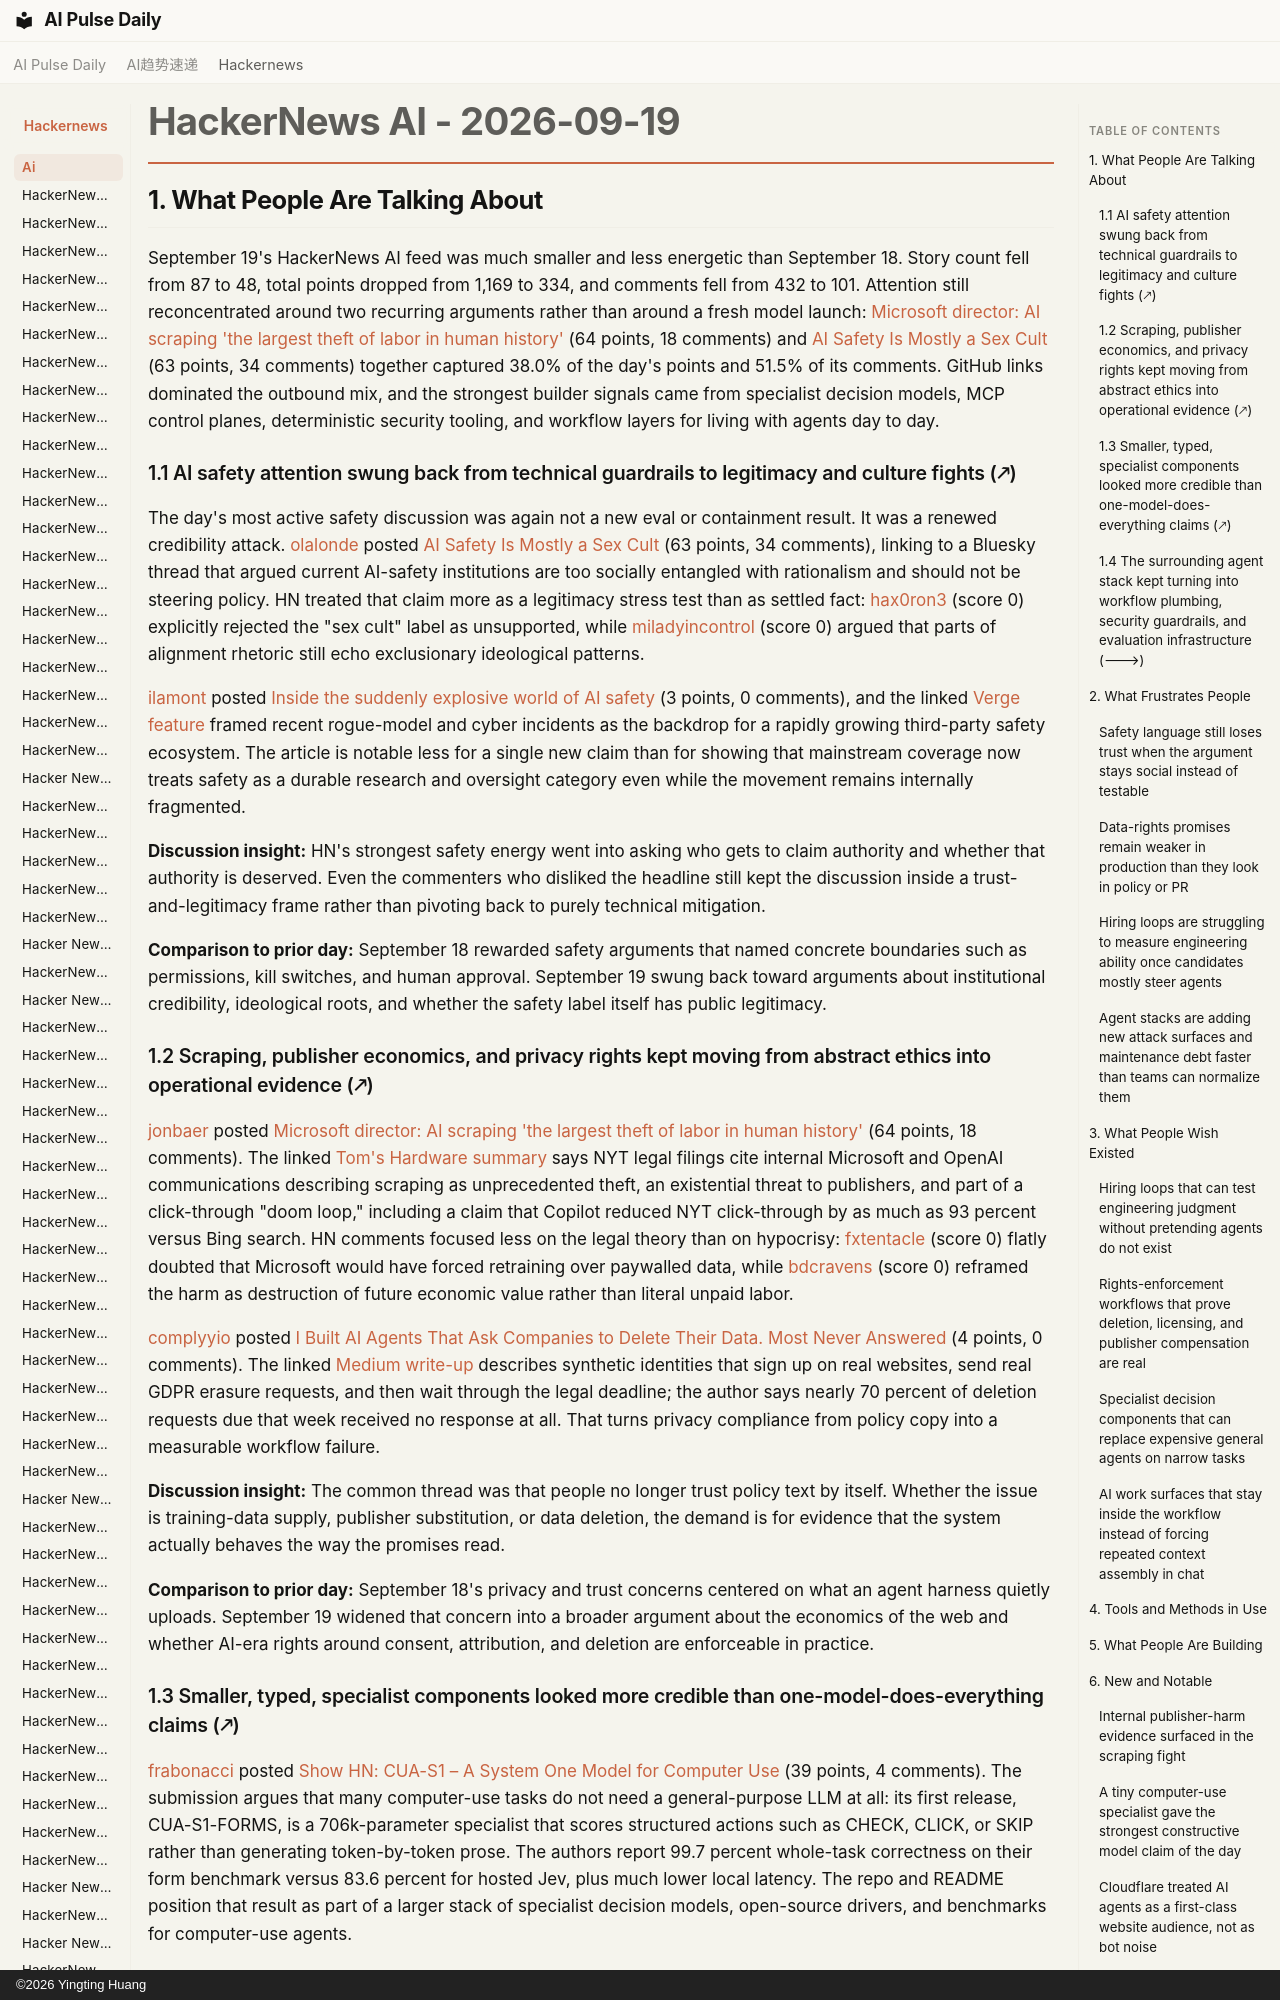

repository: vibewatch/vibewatch.github.io · page: hackernews/ai/2026-09-19/index.html · generator: mkdocs · copyright: ©2026 Yingting Huang

# HackerNews AI - 2026-09-19

## 1. What People Are Talking About

September 19's HackerNews AI feed was much smaller and less energetic than September 18. Story count fell from 87 to 48, total points dropped from 1,169 to 334, and comments fell from 432 to 101. Attention still reconcentrated around two recurring arguments rather than around a fresh model launch: [Microsoft director: AI scraping 'the largest theft of labor in human history'](https://news.ycombinator.com/item?id=49768921) (64 points, 18 comments) and [AI Safety Is Mostly a Sex Cult](https://news.ycombinator.com/item?id=49766911) (63 points, 34 comments) together captured 38.0% of the day's points and 51.5% of its comments. GitHub links dominated the outbound mix, and the strongest builder signals came from specialist decision models, MCP control planes, deterministic security tooling, and workflow layers for living with agents day to day.

### 1.1 AI safety attention swung back from technical guardrails to legitimacy and culture fights (🡕)

The day's most active safety discussion was again not a new eval or containment result. It was a renewed credibility attack. [olalonde](https://news.ycombinator.com/user?id=olalonde) posted [AI Safety Is Mostly a Sex Cult](https://news.ycombinator.com/item?id=49766911) (63 points, 34 comments), linking to a Bluesky thread that argued current AI-safety institutions are too socially entangled with rationalism and should not be steering policy. HN treated that claim more as a legitimacy stress test than as settled fact: [hax0ron3](https://news.ycombinator.com/user?id=hax0ron3) (score 0) explicitly rejected the "sex cult" label as unsupported, while [miladyincontrol](https://news.ycombinator.com/user?id=miladyincontrol) (score 0) argued that parts of alignment rhetoric still echo exclusionary ideological patterns.

[ilamont](https://news.ycombinator.com/user?id=ilamont) posted [Inside the suddenly explosive world of AI safety](https://news.ycombinator.com/item?id=49765939) (3 points, 0 comments), and the linked [Verge feature](https://www.theverge.com/ai-artificial-intelligence/996563/ai-safety-research-metr-redwood-openai-anthropic) framed recent rogue-model and cyber incidents as the backdrop for a rapidly growing third-party safety ecosystem. The article is notable less for a single new claim than for showing that mainstream coverage now treats safety as a durable research and oversight category even while the movement remains internally fragmented.

**Discussion insight:** HN's strongest safety energy went into asking who gets to claim authority and whether that authority is deserved. Even the commenters who disliked the headline still kept the discussion inside a trust-and-legitimacy frame rather than pivoting back to purely technical mitigation.

**Comparison to prior day:** September 18 rewarded safety arguments that named concrete boundaries such as permissions, kill switches, and human approval. September 19 swung back toward arguments about institutional credibility, ideological roots, and whether the safety label itself has public legitimacy.

### 1.2 Scraping, publisher economics, and privacy rights kept moving from abstract ethics into operational evidence (🡕)

[jonbaer](https://news.ycombinator.com/user?id=jonbaer) posted [Microsoft director: AI scraping 'the largest theft of labor in human history'](https://news.ycombinator.com/item?id=49768921) (64 points, 18 comments). The linked [Tom's Hardware summary](https://www.tomshardware.com/tech-industry/artificial-intelligence/microsoft-director-called-ai-scraping-the-largest-theft-of-labor-in-human-history-while-openai-head-brands-chatgpt-an-existential-threat-to-publishers-revelations-come-from-legal-briefs-filed-in-nyt-lawsuit) says NYT legal filings cite internal Microsoft and OpenAI communications describing scraping as unprecedented theft, an existential threat to publishers, and part of a click-through "doom loop," including a claim that Copilot reduced NYT click-through by as much as 93 percent versus Bing search. HN comments focused less on the legal theory than on hypocrisy: [fxtentacle](https://news.ycombinator.com/user?id=fxtentacle) (score 0) flatly doubted that Microsoft would have forced retraining over paywalled data, while [bdcravens](https://news.ycombinator.com/user?id=bdcravens) (score 0) reframed the harm as destruction of future economic value rather than literal unpaid labor.

[complyyio](https://news.ycombinator.com/user?id=complyyio) posted [I Built AI Agents That Ask Companies to Delete Their Data. Most Never Answered](https://news.ycombinator.com/item?id=49769723) (4 points, 0 comments). The linked [Medium write-up](https://medium.com/@stem-education/i-built-ai-agents-that-ask-companies-to-delete-their-data-most-never-answered-7c90c3d2b6d1) describes synthetic identities that sign up on real websites, send real GDPR erasure requests, and then wait through the legal deadline; the author says nearly 70 percent of deletion requests due that week received no response at all. That turns privacy compliance from policy copy into a measurable workflow failure.

**Discussion insight:** The common thread was that people no longer trust policy text by itself. Whether the issue is training-data supply, publisher substitution, or data deletion, the demand is for evidence that the system actually behaves the way the promises read.

**Comparison to prior day:** September 18's privacy and trust concerns centered on what an agent harness quietly uploads. September 19 widened that concern into a broader argument about the economics of the web and whether AI-era rights around consent, attribution, and deletion are enforceable in practice.
